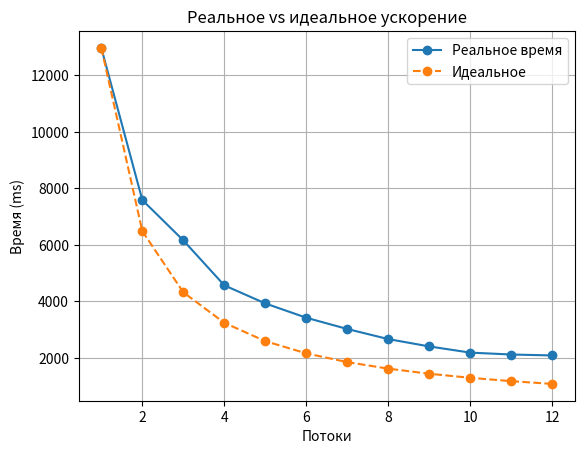

Generate this figure with matplotlib:
import matplotlib.pyplot as plt

threads = [1, 2, 3, 4, 5, 6, 7, 8, 9, 10, 11, 12]
times = [12973, 7589, 6162, 4570, 3930, 3424, 3025, 2668, 2408, 2189, 2122, 2089]

# идеальное ускорение
ideal = [times[0] / t for t in threads]

plt.figure()

plt.plot(threads, times, marker='o', label="Реальное время")
plt.plot(threads, ideal, linestyle='--', marker = 'o', label="Идеальное")

plt.xlabel("Потоки")
plt.ylabel("Время (ms)")
plt.title("Реальное vs идеальное ускорение")

plt.legend()
plt.grid()

plt.show()
